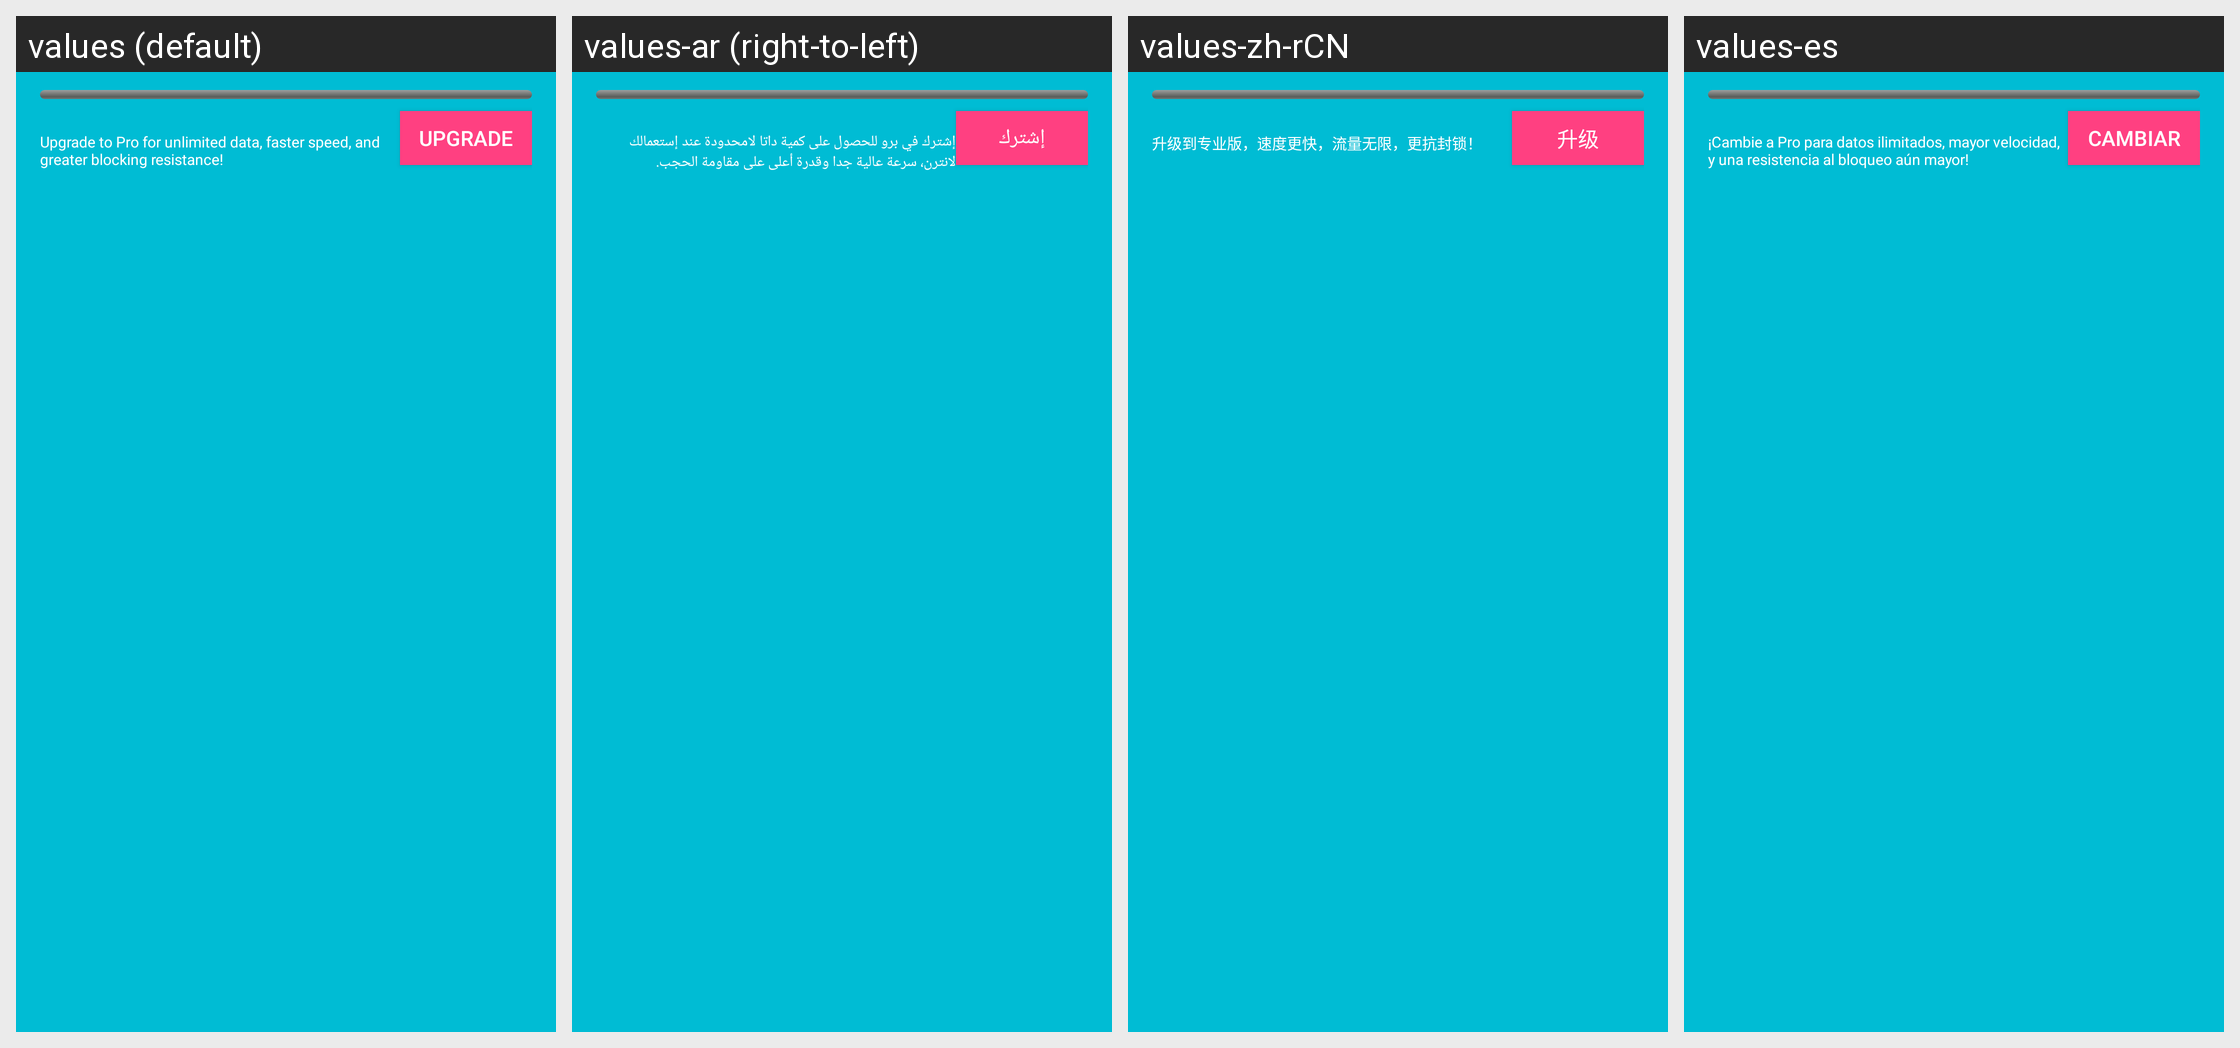

Strings drawn on this Android screen and how each of the app's shown locales translates them:
Android screen res/layout/data_summary_view.xml rendered under 4 locales, left to right: values (default), values-ar (right-to-left), values-zh-rCN, values-es. Device: Nexus 5 (rendered at 1080×1920; each locale shown at half size, 540×960, under a caption strip naming it); theme AppTheme.
Other locales in the repository, not shown: values-az, values-be, values-bg-rBG, values-bs, values-ca, values-cs, values-da, values-de, values-el, values-en-rGB, values-et, values-eu, values-fa-rIR, values-fi, values-fr, values-gl, values-he-rIL, values-hr, values-hu, values-id, values-it, values-ja, values-km, values-ko, values-lv, values-ml, values-ms, values-nb, values-nl, values-pl-rPL, values-pt-rBR, values-pt-rPT, values-ro, values-ru-rRU, values-sk, values-sl-rSI, values-sq, values-sr, values-sv, values-ta, values-te, values-th, values-tr, values-ug, values-uk, values-uk-rUA, values-vi, values-zh, values-zh-rHK, values-zh-rTW.
Strings drawn on this screen, with the default value and each locale's value (text and hints the layout hard-codes, and strings that could not be matched under every locale, appear in the picture but are not listed):

upgrade_to_pro
  values: Upgrade to Pro for unlimited data, faster speed, and greater blocking resistance!
  values-ar: إشترك في برو للحصول على كمية داتا لامحدودة عند إستعمالك لانترن، سرعة عالية جدا وقدرة أعلى على مقاومة الحجب.
  values-zh-rCN: 升级到专业版，速度更快，流量无限，更抗封锁！
  values-es: ¡Cambie a Pro para datos ilimitados, mayor velocidad, y una resistencia al bloqueo aún mayor!

upgrade
  values: Upgrade
  values-ar: إشترك
  values-zh-rCN: 升级
  values-es: Cambiar
